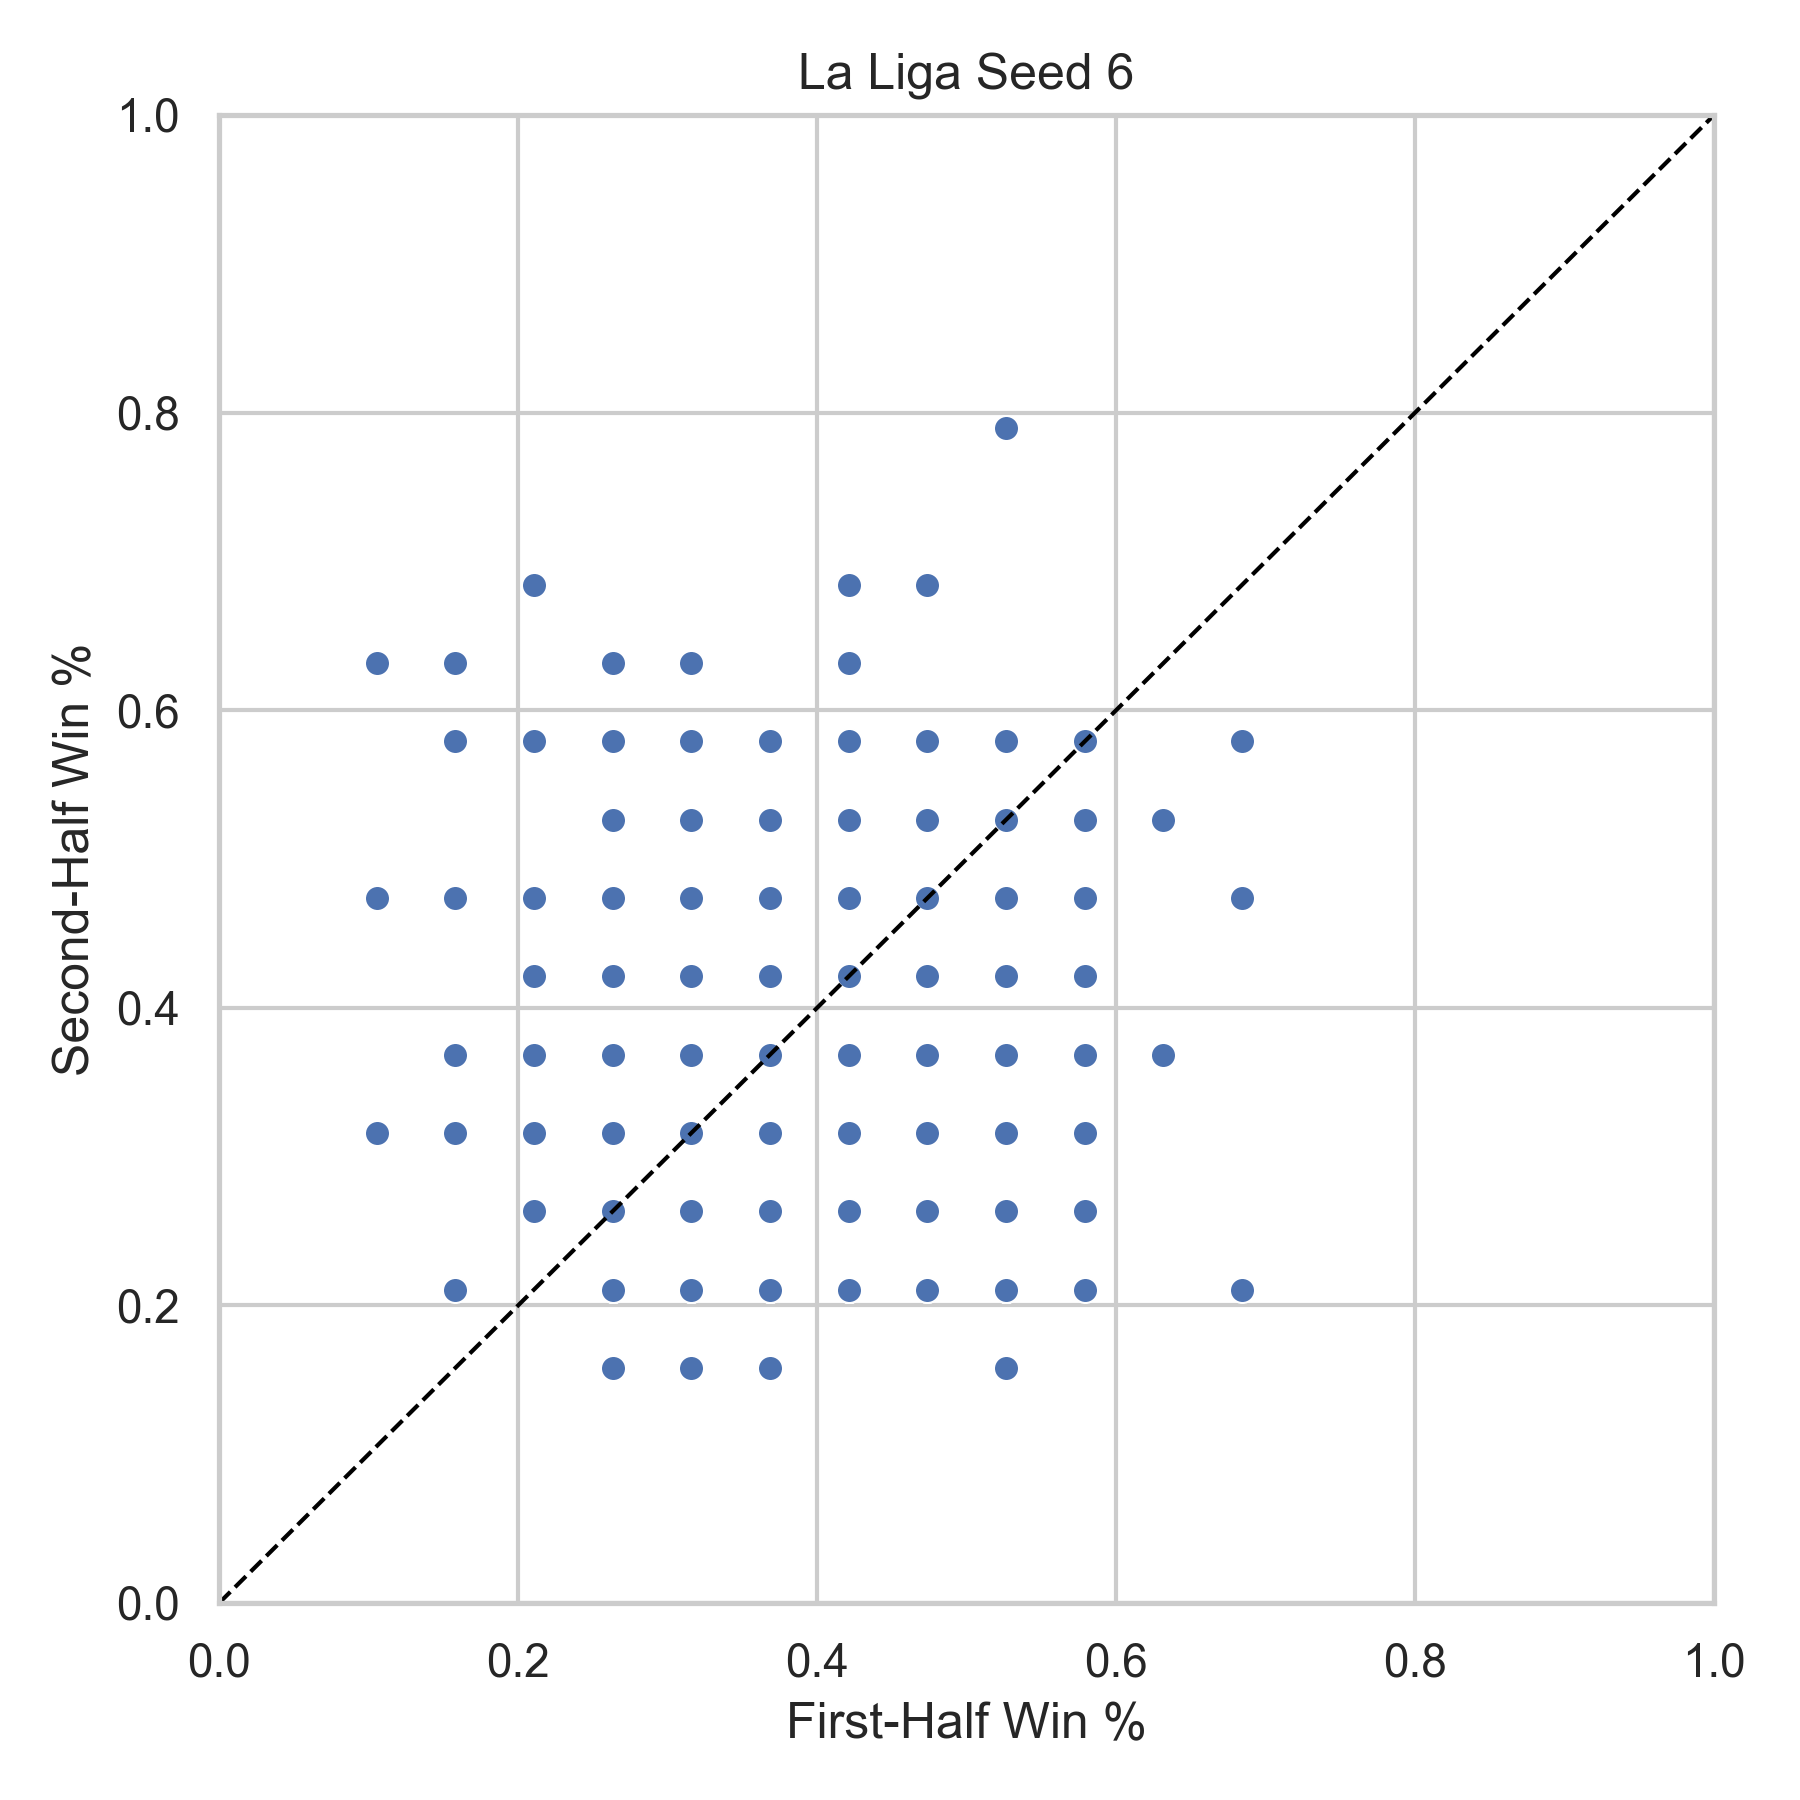

Source data for this figure (header and first rows):
league, season, team, first_half_win_pct, second_half_win_pct, n_first, n_second, seed
La Liga, 2000, ALA, 0.4211, 0.3684, 19, 19, 6
La Liga, 2000, ATHB, 0.2632, 0.2105, 19, 19, 6
La Liga, 2000, BARC, 0.3684, 0.2632, 19, 19, 6
La Liga, 2000, CEL, 0.3158, 0.5789, 19, 19, 6
La Liga, 2000, ESP, 0.4211, 0.3684, 19, 19, 6
La Liga, 2000, LAC, 0.3684, 0.1579, 19, 19, 6
La Liga, 2000, LASP, 0.2632, 0.3158, 19, 19, 6
La Liga, 2000, MALL, 0.2105, 0.3158, 19, 19, 6
La Liga, 2000, MLG, 0.4737, 0.3684, 19, 19, 6
La Liga, 2000, NUM, 0.4737, 0.4737, 19, 19, 6
La Liga, 2000, OSA, 0.2105, 0.5789, 19, 19, 6
La Liga, 2000, OVI, 0.3158, 0.3684, 19, 19, 6
La Liga, 2000, RAYO, 0.5263, 0.3158, 19, 19, 6
La Liga, 2000, RMA, 0.3158, 0.6316, 19, 19, 6
La Liga, 2000, RSO, 0.4211, 0.4211, 19, 19, 6
La Liga, 2000, SAN, 0.2632, 0.4211, 19, 19, 6
La Liga, 2000, VIL, 0.2632, 0.5263, 19, 19, 6
La Liga, 2000, VLC, 0.5263, 0.4737, 19, 19, 6
La Liga, 2000, VLLD, 0.6842, 0.2105, 19, 19, 6
La Liga, 2000, ZAR, 0.3158, 0.3684, 19, 19, 6
La Liga, 2001, ALA, 0.4211, 0.2105, 19, 19, 6
La Liga, 2001, ATHB, 0.2632, 0.5789, 19, 19, 6
La Liga, 2001, BARC, 0.2632, 0.2105, 19, 19, 6
La Liga, 2001, BET, 0.4211, 0.5263, 19, 19, 6
La Liga, 2001, CEL, 0.3158, 0.3158, 19, 19, 6
La Liga, 2001, ESP, 0.2105, 0.4211, 19, 19, 6
La Liga, 2001, LAC, 0.2632, 0.4737, 19, 19, 6
La Liga, 2001, LASP, 0.3684, 0.4211, 19, 19, 6
La Liga, 2001, MALL, 0.3684, 0.2632, 19, 19, 6
La Liga, 2001, MLG, 0.4737, 0.4211, 19, 19, 6
La Liga, 2001, OSA, 0.4737, 0.2632, 19, 19, 6
La Liga, 2001, RAYO, 0.3158, 0.4211, 19, 19, 6
La Liga, 2001, RMA, 0.6842, 0.4737, 19, 19, 6
La Liga, 2001, RSO, 0.4211, 0.5789, 19, 19, 6
La Liga, 2001, SEV, 0.2632, 0.2632, 19, 19, 6
La Liga, 2001, TEN, 0.5789, 0.3158, 19, 19, 6
La Liga, 2001, VIL, 0.4211, 0.3684, 19, 19, 6
La Liga, 2001, VLC, 0.3684, 0.2632, 19, 19, 6
La Liga, 2001, VLLD, 0.4211, 0.5263, 19, 19, 6
La Liga, 2001, ZAR, 0.2105, 0.4737, 19, 19, 6
La Liga, 2002, ALA, 0.3158, 0.2632, 19, 19, 6
La Liga, 2002, ATHB, 0.2632, 0.5263, 19, 19, 6
La Liga, 2002, ATHM, 0.2632, 0.3158, 19, 19, 6
La Liga, 2002, BARC, 0.4211, 0.2632, 19, 19, 6
La Liga, 2002, BET, 0.4737, 0.3158, 19, 19, 6
La Liga, 2002, CEL, 0.3684, 0.3158, 19, 19, 6
La Liga, 2002, ESP, 0.4211, 0.5789, 19, 19, 6
La Liga, 2002, LAC, 0.1579, 0.3158, 19, 19, 6
La Liga, 2002, MALL, 0.4211, 0.2632, 19, 19, 6
La Liga, 2002, MLG, 0.3158, 0.5263, 19, 19, 6
La Liga, 2002, OSA, 0.3684, 0.3684, 19, 19, 6
La Liga, 2002, RAYO, 0.3684, 0.4211, 19, 19, 6
La Liga, 2002, REC, 0.4211, 0.4737, 19, 19, 6
La Liga, 2002, RMA, 0.3158, 0.3684, 19, 19, 6
La Liga, 2002, RSO, 0.2632, 0.4211, 19, 19, 6
La Liga, 2002, SAN, 0.4211, 0.4737, 19, 19, 6
La Liga, 2002, SEV, 0.5789, 0.4211, 19, 19, 6
La Liga, 2002, VIL, 0.2632, 0.3684, 19, 19, 6
La Liga, 2002, VLC, 0.3158, 0.4211, 19, 19, 6
La Liga, 2002, VLLD, 0.3684, 0.4737, 19, 19, 6
... 400 more rows
